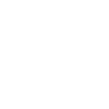
t = 0.00 s
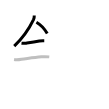
t = 3.25 s
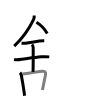
t = 6.50 s
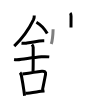
t = 9.50 s
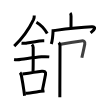
t = 12.75 s
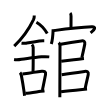
t = 16.00 s

The animated SVG that drew these frames (rendered in a browser with its animation timeline set to each time). Animation: 16 SMIL elements (animate=16); one cycle of 16.00 s.

<svg width="109px" height="109px" viewBox="0 0 px 109px" xmlns="http://www.w3.org/2000/svg" xmlns:xlink="http://www.w3.org/1999/xlink" xml:space="preserve" version="1.1"  baseProfile="full">
<path d="M34.25,15.49c0.1,1.44-0.14,2.81-0.73,4.12c-3.64,7.52-10.64,18.27-19.3,26.52" style="fill:none;stroke:black;stroke-width:3;opacity:0">
  <animate attributeType="CSS" attributeName="opacity" from="0" to="1" begin="0s" dur="1s" repeatCount="Indefinite" fill="freeze" />
</path>
<path d="M36.39,22.21c4.36,2.41,8.36,7.04,10.86,11.29" style="fill:none;stroke:black;stroke-width:3;opacity:0">
  <animate attributeType="CSS" attributeName="opacity" from="0" to="1" begin="1s" dur="1s" repeatCount="Indefinite" fill="freeze" />
</path>
<path d="M21.5,43.22c1.55,0.15,3.11,0.19,4.64-0.04C30.62,42.5,34,42,39.37,40.99c1.6-0.3,3.25-0.22,4.88-0.22" style="fill:none;stroke:black;stroke-width:3;opacity:0">
  <animate attributeType="CSS" attributeName="opacity" from="0" to="1" begin="2s" dur="1s" repeatCount="Indefinite" fill="freeze" />
</path>
<path d="M14.09,59.59c2.49,0.44,4.97,0.17,7.44-0.3c5.93-0.73,12.35-1.79,19.85-2.45c2.63-0.23,5.27-0.21,7.9,0.04" style="fill:none;stroke:black;stroke-width:3;opacity:0">
  <animate attributeType="CSS" attributeName="opacity" from="0" to="1" begin="3s" dur="1s" repeatCount="Indefinite" fill="freeze" />
</path>
<path d="M31.95,44.44c0.99,0.99,1.24,1.93,1.24,3.14c0,4.35,0.12,19.88-0.19,24.23" style="fill:none;stroke:black;stroke-width:3;opacity:0">
  <animate attributeType="CSS" attributeName="opacity" from="0" to="1" begin="4s" dur="1s" repeatCount="Indefinite" fill="freeze" />
</path>
<path d="M20,72.64c0.87,0.87,1.18,1.82,1.4,2.98c0.9,4.78,1.79,10.1,2.5,15.02c0.25,1.77,0.49,3.49,0.69,5.11" style="fill:none;stroke:black;stroke-width:3;opacity:0">
  <animate attributeType="CSS" attributeName="opacity" from="0" to="1" begin="5s" dur="1s" repeatCount="Indefinite" fill="freeze" />
</path>
<path d="M22.54,74.03c8.45-1.35,14.86-2.29,19.33-2.84c2.34-0.29,4.23,0.75,3.68,3.34c-0.95,4.52-1.88,9.81-3.13,15.51" style="fill:none;stroke:black;stroke-width:3;opacity:0">
  <animate attributeType="CSS" attributeName="opacity" from="0" to="1" begin="6s" dur="1s" repeatCount="Indefinite" fill="freeze" />
</path>
<path d="M25.5,93.33c4.15-0.47,9.59-1.23,15.25-1.98c1.24-0.16,2.49-0.33,3.74-0.49" style="fill:none;stroke:black;stroke-width:3;opacity:0">
  <animate attributeType="CSS" attributeName="opacity" from="0" to="1" begin="7s" dur="1s" repeatCount="Indefinite" fill="freeze" />
</path>
<path d="M70.2,13.04c0.82,0.82,0.85,2.22,0.85,3.21c0,3.01-0.05,7.92-0.05,11.26" style="fill:none;stroke:black;stroke-width:3;opacity:0">
  <animate attributeType="CSS" attributeName="opacity" from="0" to="1" begin="8s" dur="1s" repeatCount="Indefinite" fill="freeze" />
</path>
<path d="M53.12,29.32C53,33.5,52.75,39.5,51.3,44.07" style="fill:none;stroke:black;stroke-width:3;opacity:0">
  <animate attributeType="CSS" attributeName="opacity" from="0" to="1" begin="9s" dur="1s" repeatCount="Indefinite" fill="freeze" />
</path>
<path d="M53.78,30.63c9.6-1.26,25.72-3.26,38.09-3.79c4.51-0.19,3.13,2.66-1.26,6.09" style="fill:none;stroke:black;stroke-width:3;opacity:0">
  <animate attributeType="CSS" attributeName="opacity" from="0" to="1" begin="10s" dur="1s" repeatCount="Indefinite" fill="freeze" />
</path>
<path d="M58.77,42.59c0.94,0.94,1.23,2.16,1.23,3.26c0,0.74-0.1,27.78-0.14,42.65c-0.01,4.09-0.02,7.26-0.02,8.71" style="fill:none;stroke:black;stroke-width:3;opacity:0">
  <animate attributeType="CSS" attributeName="opacity" from="0" to="1" begin="11s" dur="1s" repeatCount="Indefinite" fill="freeze" />
</path>
<path d="M60.81,44.25c6.56-1.25,15.75-2.68,20.59-3.33c2.33-0.31,3.83,0.7,3.38,3.19c-0.75,4.09-1.87,8.44-2.94,13.66" style="fill:none;stroke:black;stroke-width:3;opacity:0">
  <animate attributeType="CSS" attributeName="opacity" from="0" to="1" begin="12s" dur="1s" repeatCount="Indefinite" fill="freeze" />
</path>
<path d="M61.19,61.26c3.33-0.41,11.12-1.36,17.44-2.1c1.98-0.23,3.81-0.45,5.32-0.62" style="fill:none;stroke:black;stroke-width:3;opacity:0">
  <animate attributeType="CSS" attributeName="opacity" from="0" to="1" begin="13s" dur="1s" repeatCount="Indefinite" fill="freeze" />
</path>
<path d="M61.67,74.67c7.77-1.23,17.79-2.6,22.88-3.28c2.28-0.3,4.22,0.43,3.69,3.15c-0.8,4.15-1.96,8.11-3.06,13.92" style="fill:none;stroke:black;stroke-width:3;opacity:0">
  <animate attributeType="CSS" attributeName="opacity" from="0" to="1" begin="14s" dur="1s" repeatCount="Indefinite" fill="freeze" />
</path>
<path d="M61.06,91.71c3.57-0.48,13.47-1.54,21.19-2.25c1.74-0.16,3.37-0.31,4.79-0.42" style="fill:none;stroke:black;stroke-width:3;opacity:0">
  <animate attributeType="CSS" attributeName="opacity" from="0" to="1" begin="15s" dur="1s" repeatCount="Indefinite" fill="freeze" />
</path>
</svg>
